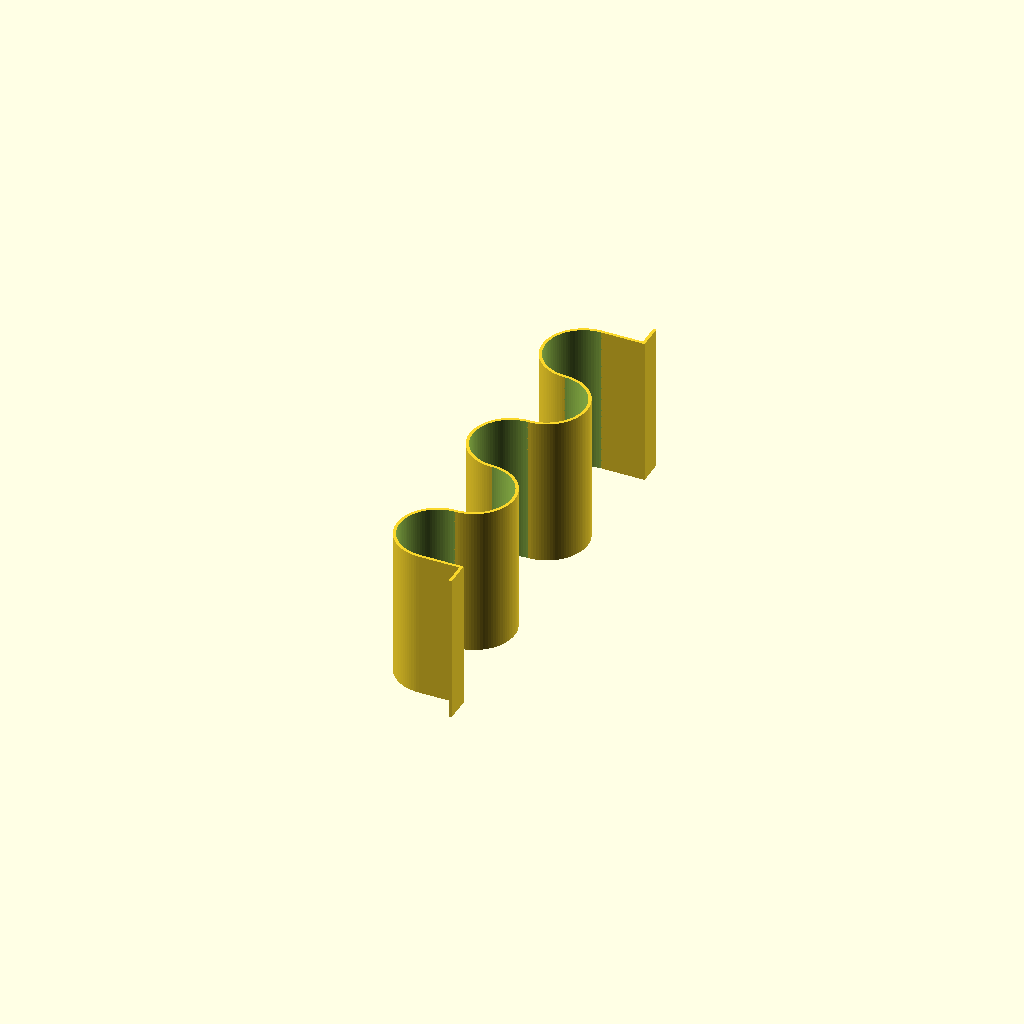
Cell 1: the model at its default parameters.
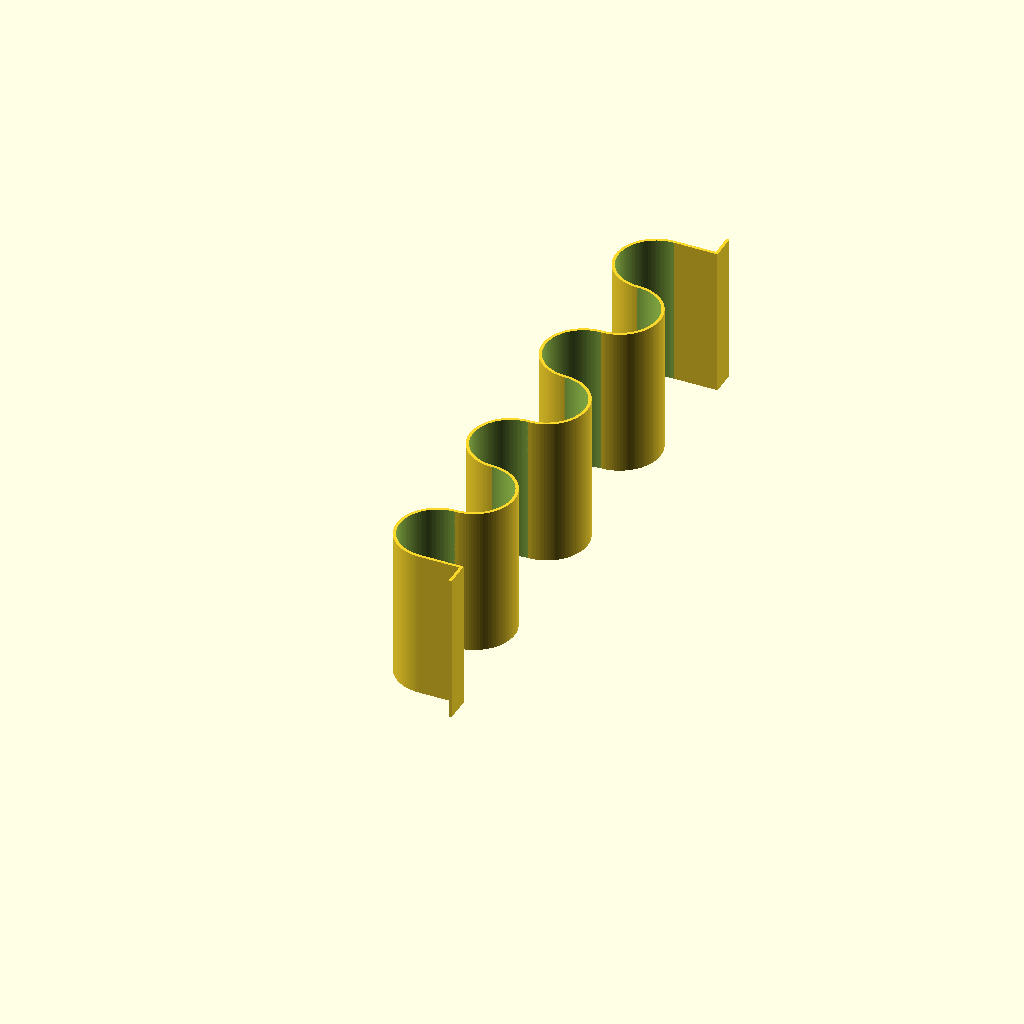
Cell 2 — n set to 3, the other parameters unchanged.
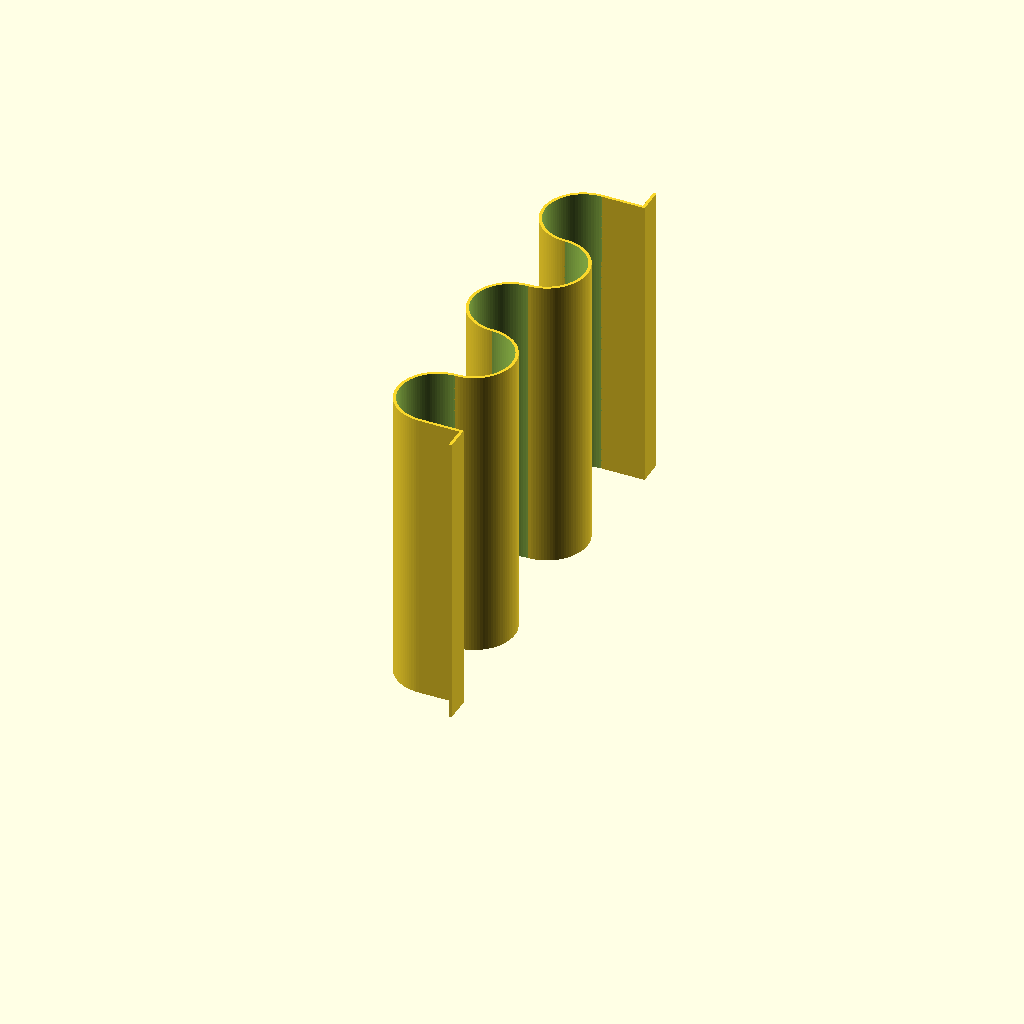
Cell 3: the same model with l = 20.
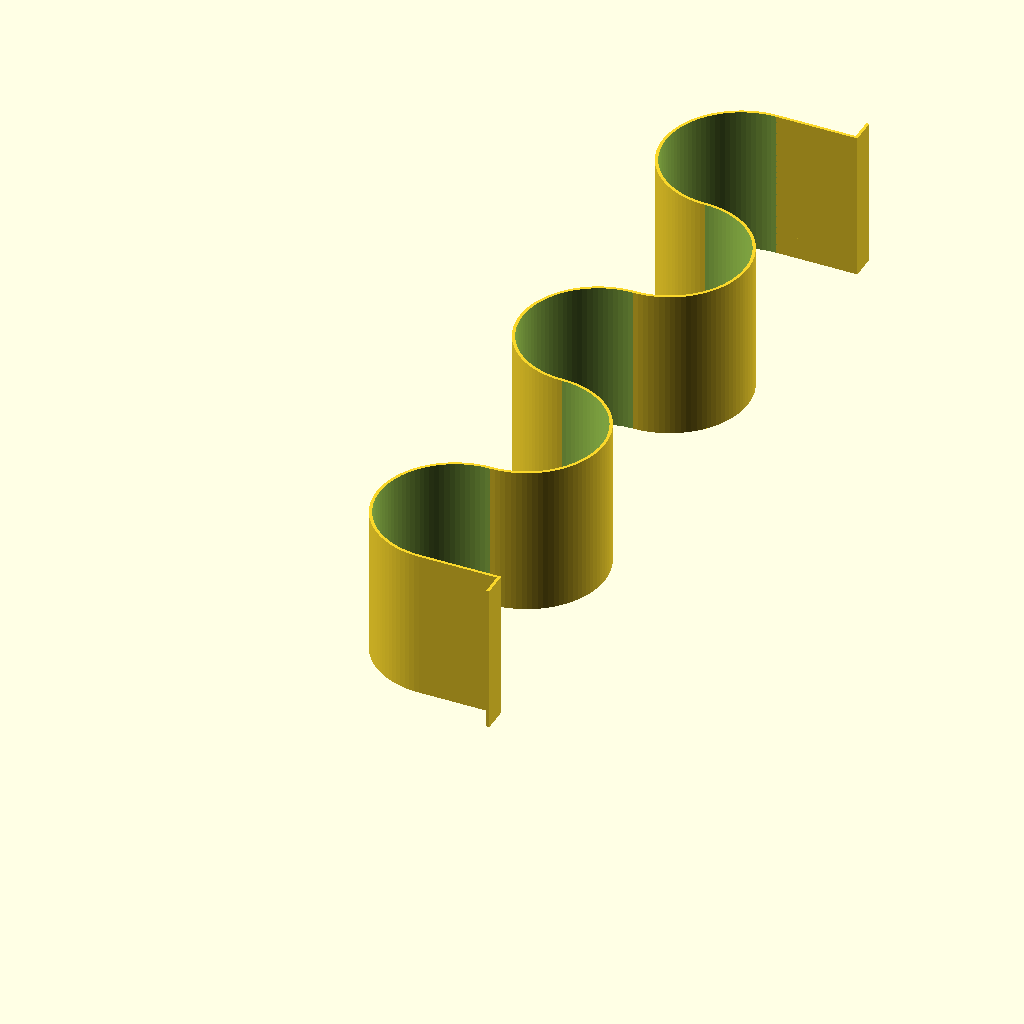
Cell 4: the same model with d = 10.
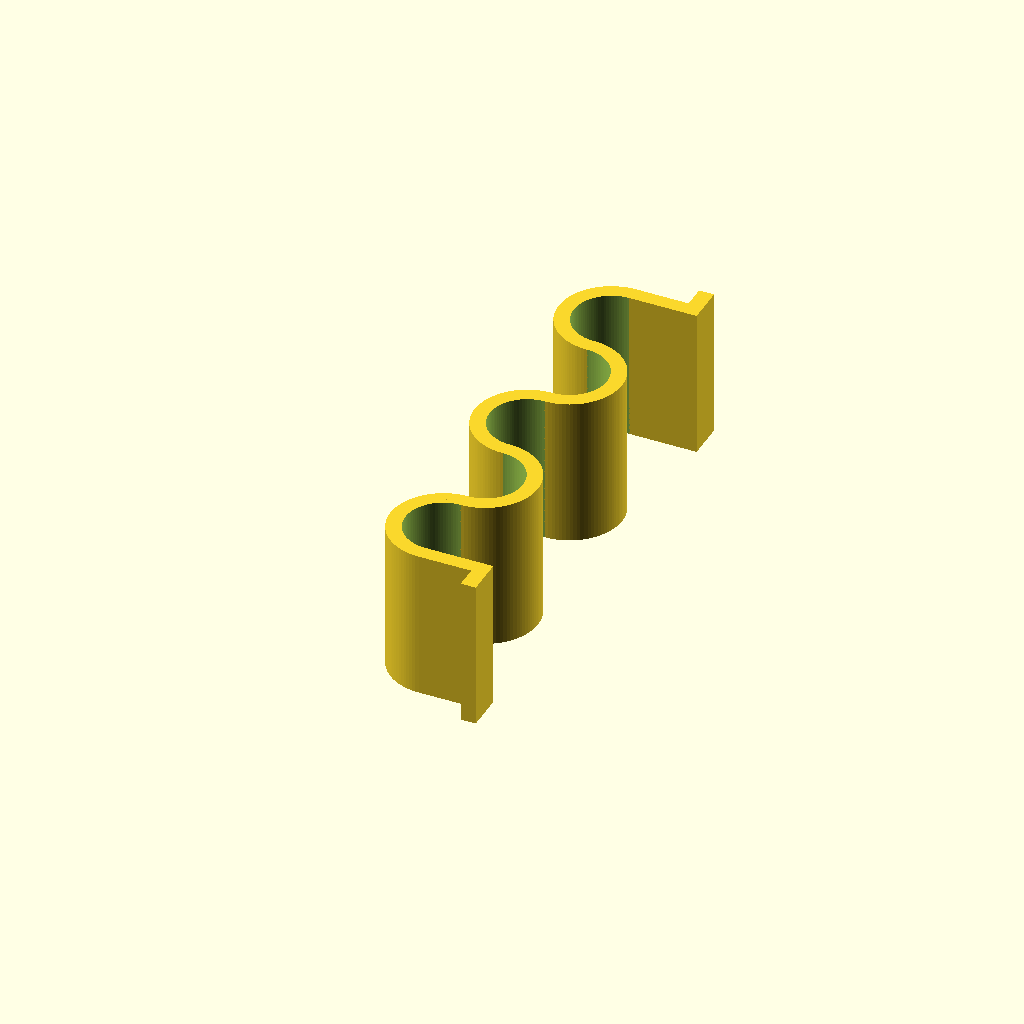
Cell 5 — t set to 10, the other parameters unchanged.
One fixed orthographic camera (rotation 55°, 0°, 25°; colour scheme Cornfield) for every cell.
OpenSCAD source file scadFiles/1675541/2600599.scad:
// number of trays

n=2; // [0, 1, 2, 3, 4, 5]

// length of tray (cm)

l=10; // [5:1:20]

// diameter of trays (cm)

d=5.0; // [3:0.5:10]

// thickness (mm)

t=2.0; // [0.5:0.5:10]



translate([0,15,0])

cube([5*d+t,t,l*10]);

translate([5*d+t,0,0])

cube([t,15+t,l*10]);



translate([0,15+(n*2+1)*(10*d+t),0])

cube([5*d+t,t,l*10]);

translate([5*d+t,15+(n*2+1)*(10*d+t),0])

cube([t,15+t,l*10]);



translate([0,(d*5)+15+t,0])

difference()

{

    cylinder(r=(d*5)+t,h=l*10,$fn=100);

    translate([0,0,-1])

    cylinder(r=d*5,h=(l*10)+2,$fn=100);

    translate([0,-d*10,-1])

    cube([d*20,d*20,l*20]);

}

for(i=[1:n])

{

   translate([0,(5*d)+t+15+((i*2)-1)*(d*10+t),0])

   difference()

    {

        cylinder(r=(d*5)+t,h=l*10,$fn=100);

        translate([0,0,-1])

        cylinder(r=d*5,h=(l*10)+2,$fn=100);

        translate([-d*20,-d*10,-1])

        cube([d*20,d*20,l*20]);

    } 

    translate([0,(5*d)+t+15+i*2*(d*10+t),0])

    difference()

    {

        cylinder(r=(d*5)+t,h=l*10,$fn=100);

        translate([0,0,-1])

        cylinder(r=d*5,h=(l*10)+2,$fn=100);

        translate([0,-d*10,-1])

        cube([d*20,d*20,l*20]);

    } 

}
Customizer parameters (derived from the source; name, type, default, range or options):
n: number, default 2, options 0, 1, 2, 3, 4, 5
l: number, default 10, range 5 to 20, step 1
d: number, default 5, range 3 to 10, step 0.5
t: number, default 2, range 0.5 to 10, step 0.5
